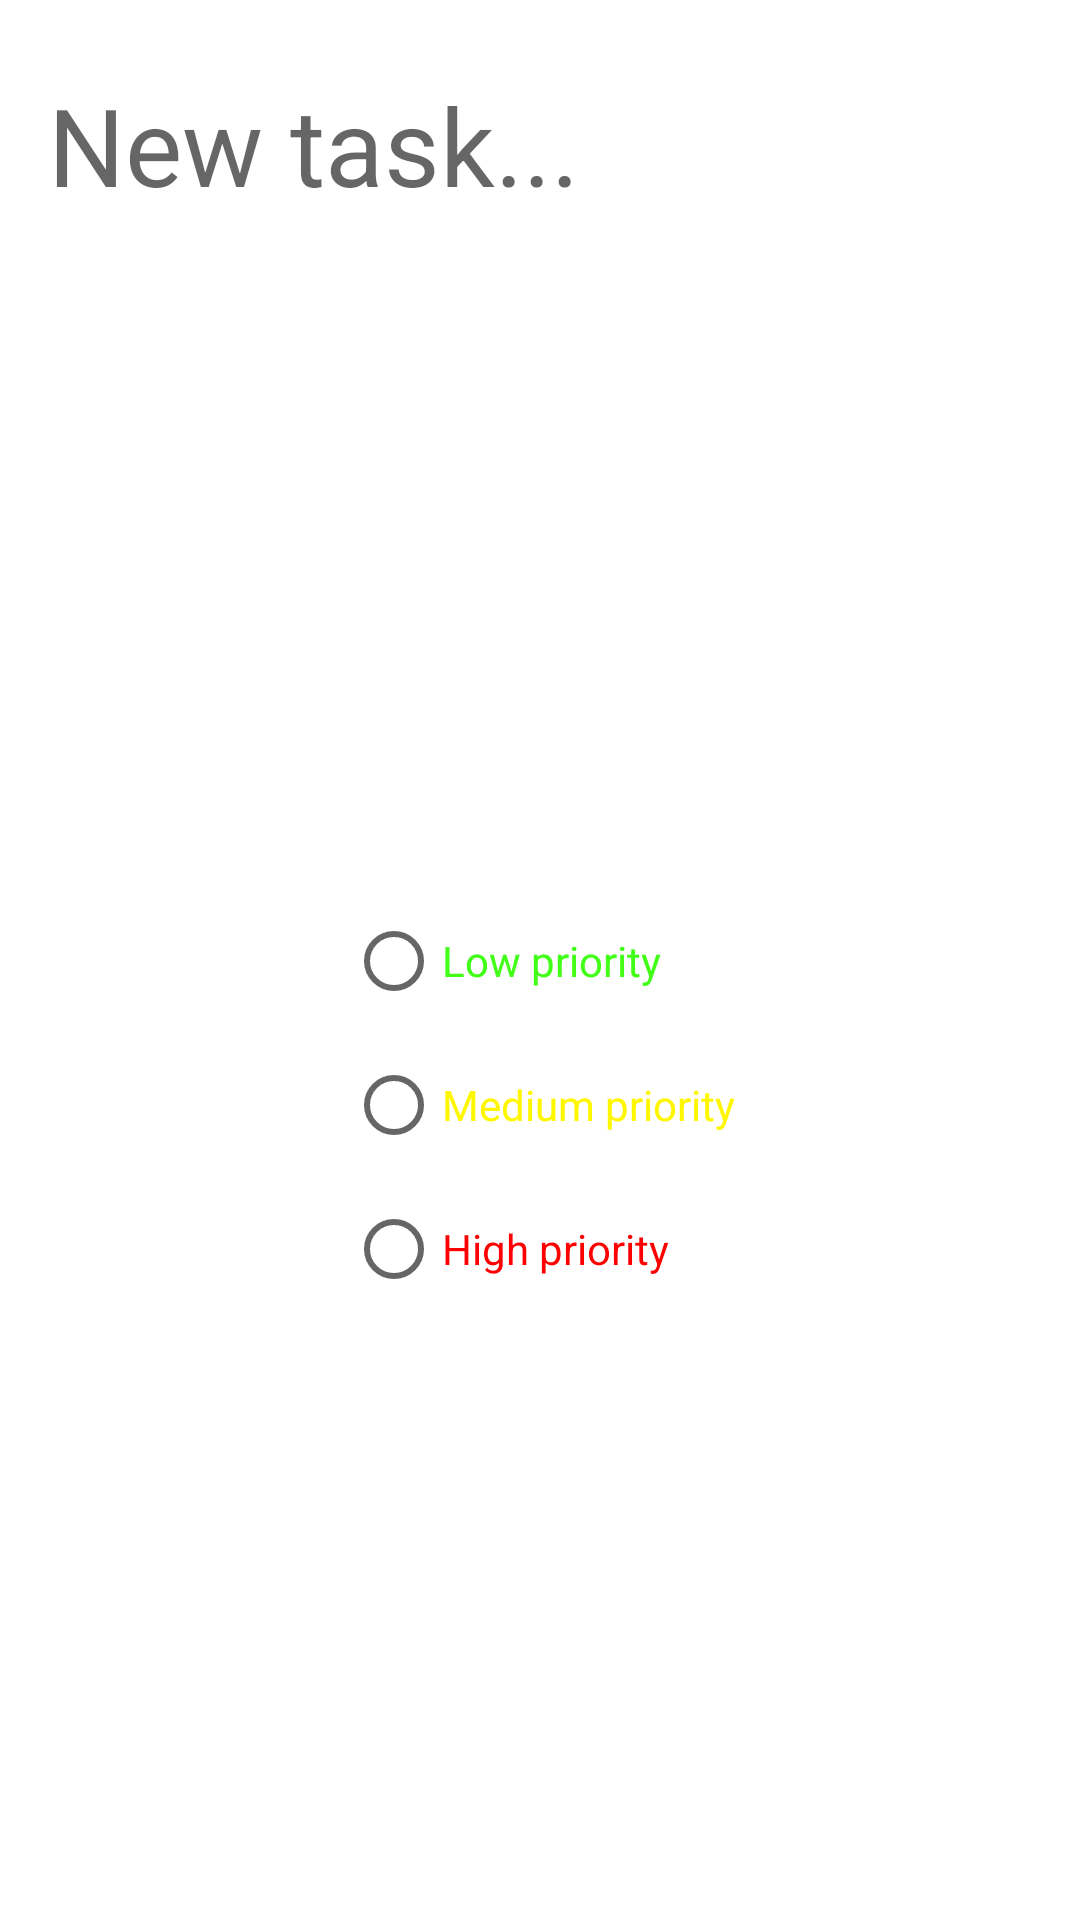

Write the Android layout XML for this screen, with the resource values it uses.
<!-- AndroidManifest.xml: application theme Theme.CustomTheme -->
<!-- res/layout/activity_add_task.xml -->
<?xml version="1.0" encoding="utf-8"?>
<androidx.constraintlayout.widget.ConstraintLayout xmlns:android="http://schemas.android.com/apk/res/android"
    xmlns:app="http://schemas.android.com/apk/res-auto"
    xmlns:tools="http://schemas.android.com/tools"
    android:layout_width="match_parent"
    android:layout_height="match_parent"
    tools:context=".activities.AddTaskActivity">

    <RadioGroup
        android:id="@+id/priority_group"
        android:layout_width="wrap_content"
        android:layout_height="wrap_content"
        android:layout_marginTop="24dp"
        android:contextClickable="false"
        app:layout_constraintBottom_toBottomOf="parent"
        app:layout_constraintEnd_toEndOf="parent"
        app:layout_constraintStart_toStartOf="parent"
        app:layout_constraintTop_toBottomOf="@+id/task_input">

        <RadioButton
            android:id="@+id/low_priority"
            android:layout_width="match_parent"
            android:layout_height="wrap_content"
            android:backgroundTint="#dbdbdb"
            android:text="Low priority"
            android:textColor="#41ff17" />

        <RadioButton
            android:id="@+id/medium_priority"
            android:layout_width="match_parent"
            android:layout_height="wrap_content"
            android:text="Medium priority"
            android:textColor="#fff700" />

        <RadioButton
            android:id="@+id/high_priority"
            android:layout_width="match_parent"
            android:layout_height="wrap_content"
            android:text="High priority"
            android:textColor="#ff0000" />
    </RadioGroup>

    <com.google.android.material.textfield.TextInputEditText
        android:id="@+id/task_input"
        android:layout_width="match_parent"
        android:layout_height="wrap_content"
        android:layout_marginStart="16dp"
        android:layout_marginTop="24dp"
        android:layout_marginEnd="16dp"
        android:hint="New task..."
        android:minHeight="48dp"
        android:maxLength="50"
        android:textSize="36sp"
        android:background="@android:color/transparent"
        android:maxLines="3"
        app:counterEnabled="true"
        app:layout_constraintEnd_toEndOf="parent"
        app:layout_constraintStart_toStartOf="parent"
        app:layout_constraintTop_toTopOf="parent" />

    <androidx.appcompat.widget.AppCompatButton
        android:id="@+id/task_delete_btn"
        android:layout_width="wrap_content"
        android:layout_height="wrap_content"
        android:layout_marginEnd="32dp"
        android:layout_marginBottom="32dp"
        android:width="70dp"
        android:height="85dp"
        android:textSize="12sp"
        android:textColor="@color/red"
        android:background="@drawable/ic_delete"
        app:layout_constraintBottom_toBottomOf="parent"
        app:layout_constraintEnd_toEndOf="parent" />

</androidx.constraintlayout.widget.ConstraintLayout>
<!-- resources referenced by this layout -->
<resources>
  <color name="red">#f70000</color>
  <style name="Theme.CustomTheme" parent="Theme.MaterialComponents.DayNight.DarkActionBar">
          
          <item name="colorPrimary">@color/green_700</item>
          <item name="colorPrimaryVariant">@color/green_1000</item>
          <item name="colorOnPrimary">@color/white</item>
          
          <item name="colorSecondary">@color/teal_200</item>
          <item name="colorSecondaryVariant">@color/teal_700</item>
          <item name="colorOnSecondary">@color/black</item>
          
          <item name="android:statusBarColor" tools:targetApi="l">?attr/colorPrimaryVariant</item>
          
      </style>
  <color name="green_700">#1ec900</color>
  <color name="green_1000">#189602</color>
  <color name="white">#FFFFFFFF</color>
  <color name="teal_200">#FF03DAC5</color>
  <color name="teal_700">#FF018786</color>
  <color name="black">#FF000000</color>
</resources>
